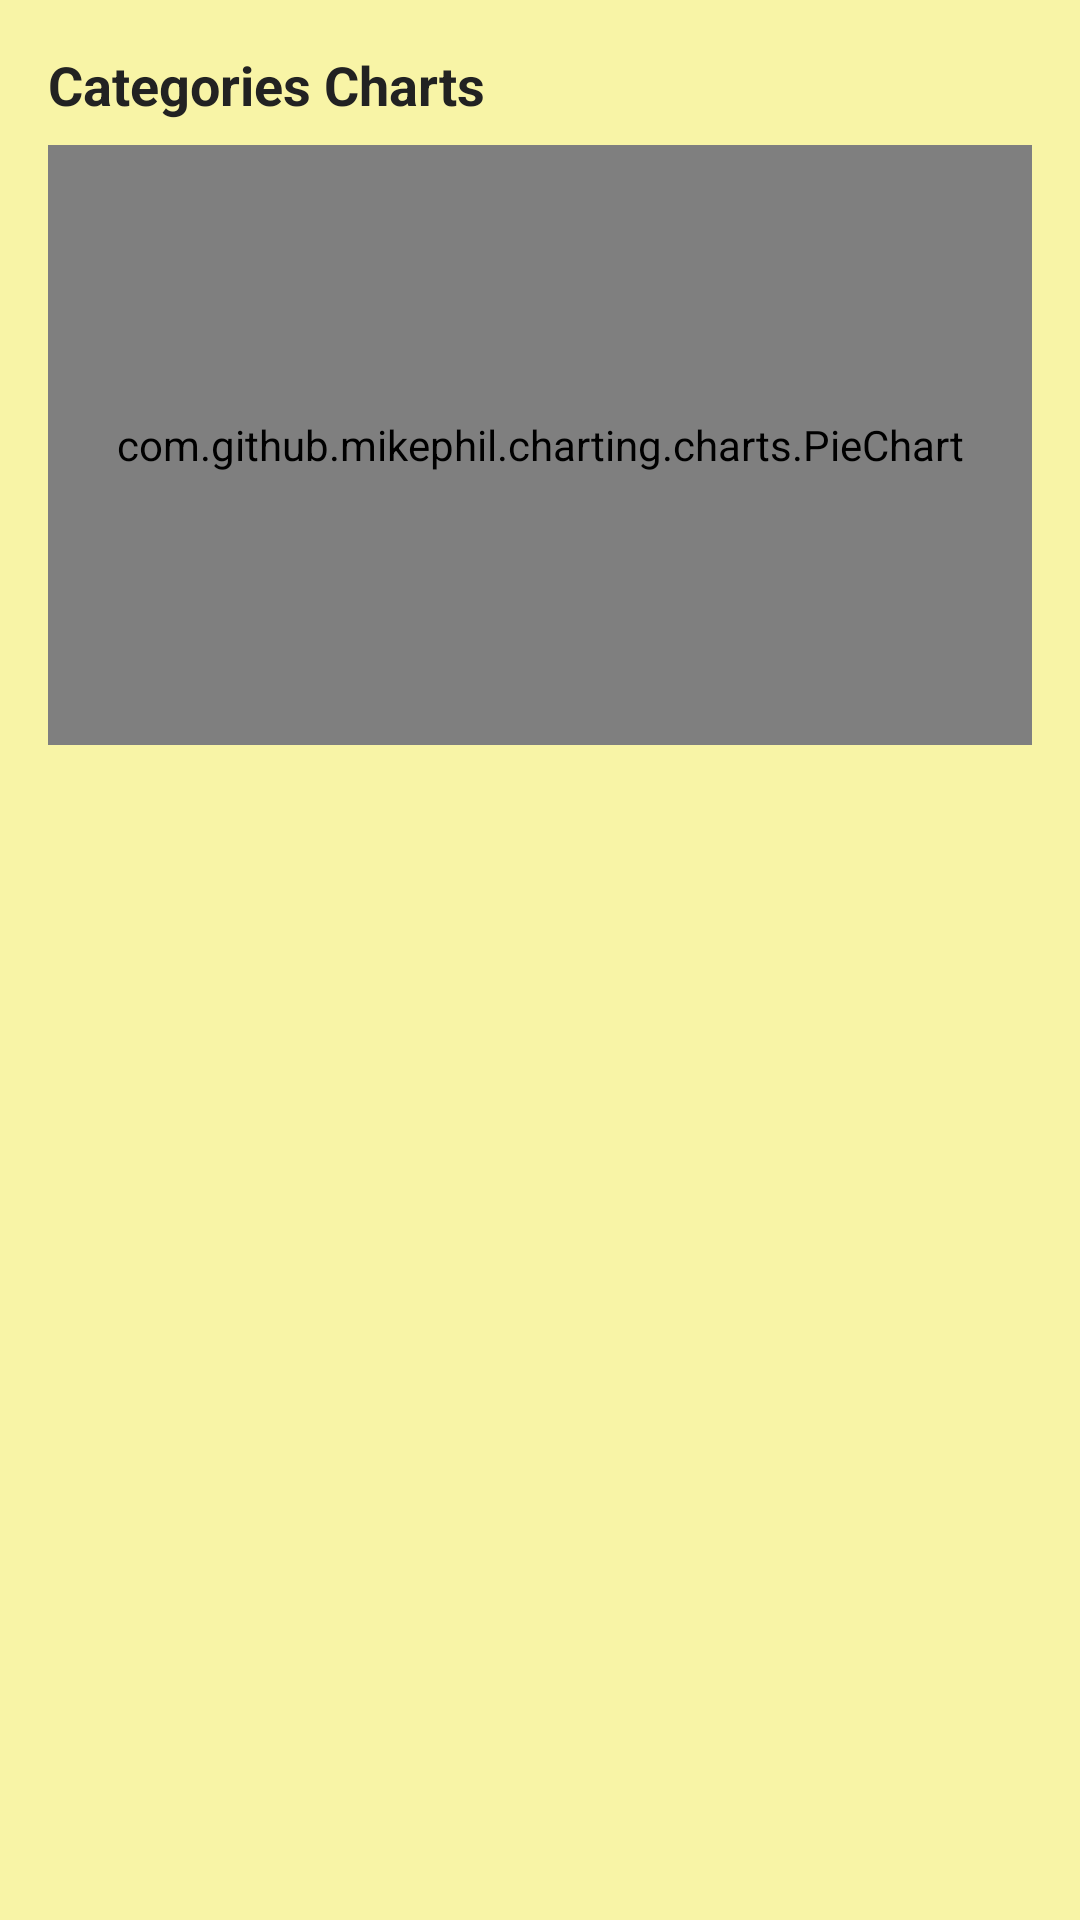

Layout XML and referenced resources for this Android screen:
<!-- AndroidManifest.xml: application theme Theme.FinSnap -->
<!-- res/layout/fragment_category_breakdown.xml -->
<?xml version="1.0" encoding="utf-8"?>
<androidx.core.widget.NestedScrollView xmlns:android="http://schemas.android.com/apk/res/android"
    xmlns:app="http://schemas.android.com/apk/res-auto"
    android:layout_width="match_parent"
    android:layout_height="match_parent"
    android:background="#F8F4A6">

    <androidx.constraintlayout.widget.ConstraintLayout
        android:layout_width="match_parent"
        android:layout_height="wrap_content"
        android:padding="16dp"
        android:background="#F8F4A6">

        <TextView
            android:textColor="#222222"
            android:id="@+id/pieChartTitle"
            android:layout_width="wrap_content"
            android:layout_height="wrap_content"
            android:text="Categories Charts"
            android:textSize="18sp"
            android:textStyle="bold"
            app:layout_constraintStart_toStartOf="parent"
            app:layout_constraintTop_toTopOf="parent" />

        <com.github.mikephil.charting.charts.PieChart
            android:id="@+id/categoryPieChart"
            android:layout_width="match_parent"
            android:layout_height="200dp"
            android:layout_marginTop="8dp"
            app:layout_constraintTop_toBottomOf="@id/pieChartTitle" />


    </androidx.constraintlayout.widget.ConstraintLayout>


</androidx.core.widget.NestedScrollView>
<!-- resources referenced by this layout -->
<resources>
  <style name="Theme.FinSnap" parent="Base.Theme.FinSnap" />
  <style name="Base.Theme.FinSnap" parent="Theme.Material3.DayNight.NoActionBar">
          
          
      </style>
</resources>
